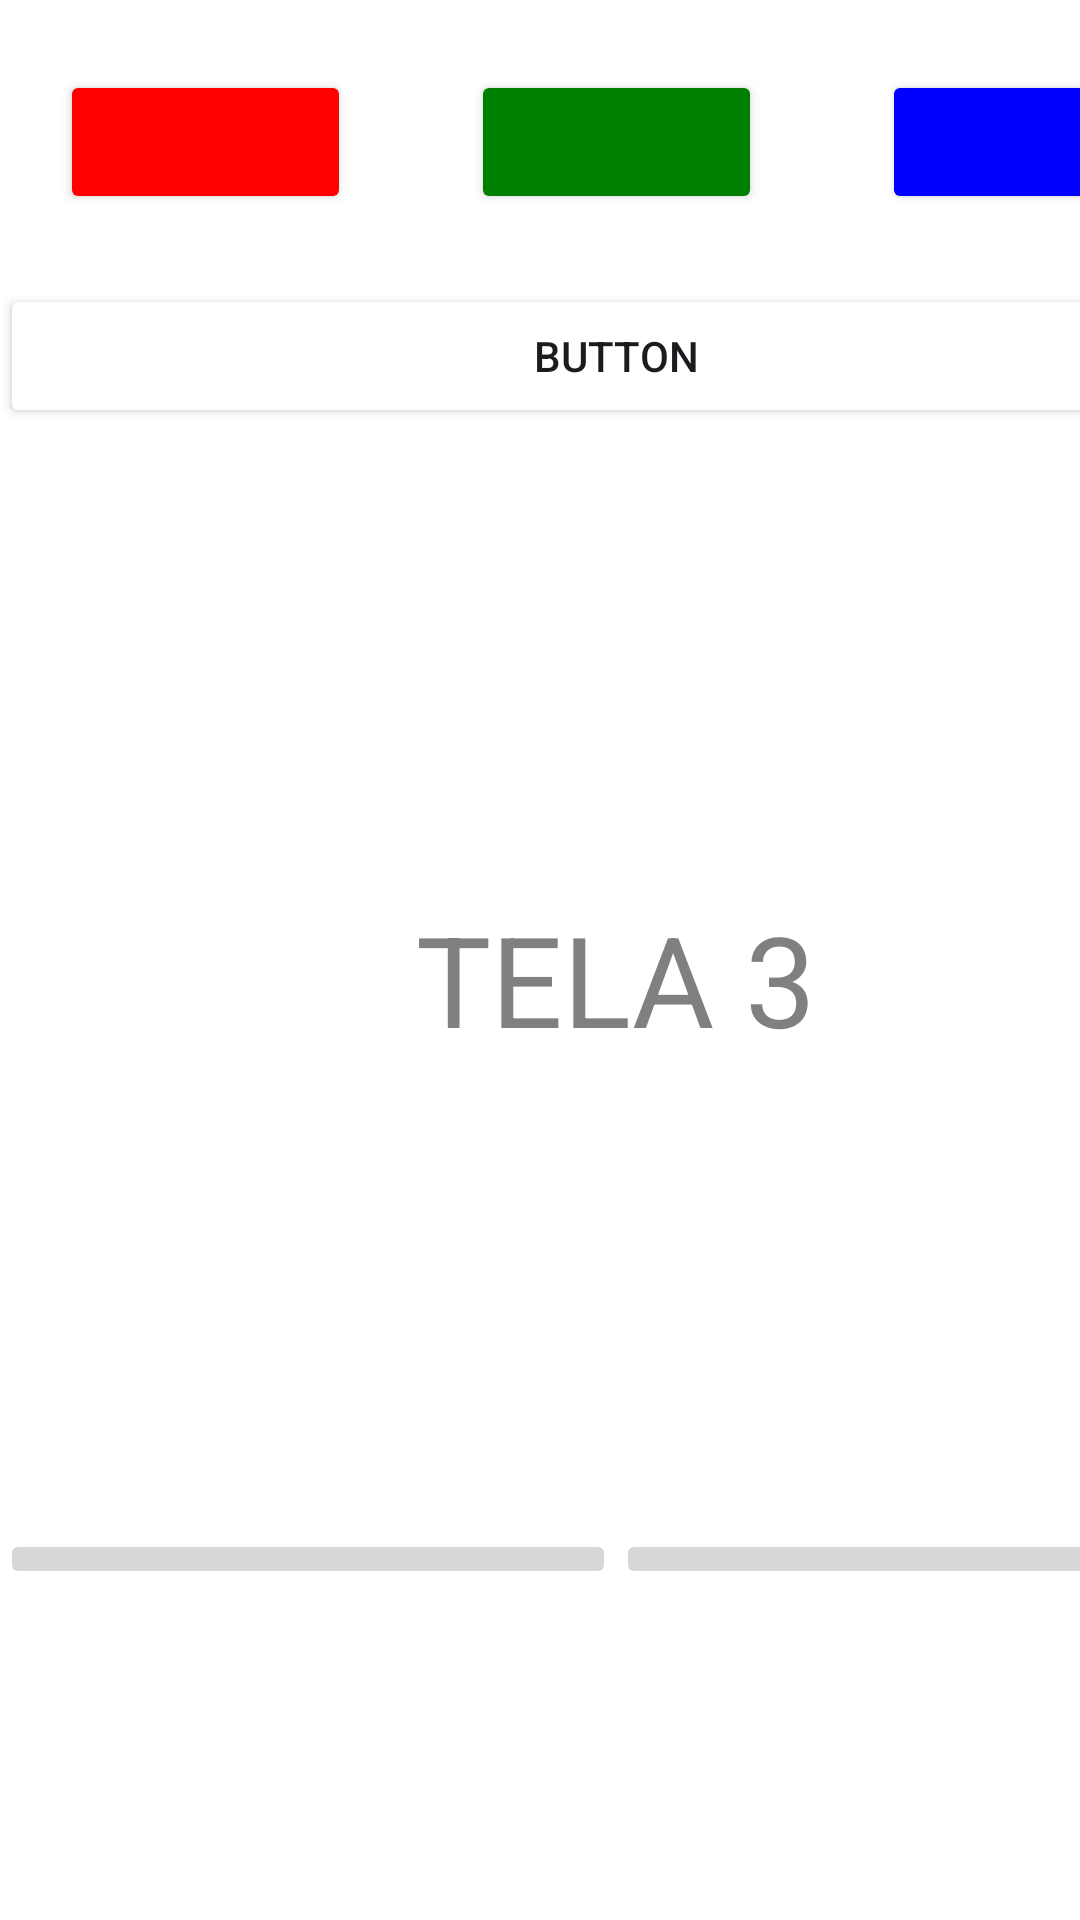

Android layout source for this screen:
<!-- AndroidManifest.xml: application theme Theme.NavegaçãoDeCores -->
<!-- res/layout/activity_tela3.xml -->
<?xml version="1.0" encoding="utf-8"?>
<androidx.constraintlayout.widget.ConstraintLayout xmlns:android="http://schemas.android.com/apk/res/android"
    xmlns:app="http://schemas.android.com/apk/res-auto"
    xmlns:tools="http://schemas.android.com/tools"
    android:layout_width="match_parent"
    android:layout_height="match_parent"
    android:background="@color/red"
    android:backgroundTint="@color/white"
    tools:context=".tela3">

    <LinearLayout
        android:id="@+id/linearlayout2"
        android:layout_width="411dp"
        android:layout_height="728dp"
        android:orientation="horizontal"
        tools:layout_editor_absoluteX="-1dp"
        tools:layout_editor_absoluteY="1dp">

        <LinearLayout
            android:layout_width="match_parent"
            android:layout_height="match_parent"
            android:orientation="vertical">

            <LinearLayout
                android:layout_width="match_parent"
                android:layout_height="wrap_content"
                android:orientation="horizontal">

                <Button
                    android:id="@+id/botaovermelho"
                    android:layout_width="wrap_content"
                    android:layout_height="wrap_content"
                    android:layout_weight="1"
                    android:layout_marginStart="20dp"
                    android:layout_marginEnd="20dp"
                    android:layout_marginTop="70px"
                    android:backgroundTint="@color/red" />

                <Button
                    android:id="@+id/botaoverde"
                    android:layout_marginStart="20dp"
                    android:layout_marginEnd="20dp"
                    android:layout_marginTop="70px"
                    android:layout_width="wrap_content"
                    android:layout_height="wrap_content"
                    android:layout_weight="1"
                    android:backgroundTint="@color/green" />

                <Button
                    android:id="@+id/botaoazul"
                    android:layout_marginStart="20dp"
                    android:layout_marginEnd="20dp"
                    android:layout_marginTop="70px"
                    android:layout_width="wrap_content"
                    android:layout_height="wrap_content"
                    android:layout_weight="1"
                    android:backgroundTint="@color/blue" />
            </LinearLayout>

            <Button
                android:id="@+id/botaoaleatorio"
                android:layout_width="match_parent"
                android:layout_height="wrap_content"
                android:backgroundTint="@color/white"
                android:insetLeft="130dp"
                android:insetRight="130dp"
                android:layout_marginTop="70px"
                android:text="Button"
                app:strokeColor="@color/black"
                app:strokeWidth="7px" />

            <LinearLayout
                android:layout_width="match_parent"
                android:layout_height="367dp"
                android:orientation="horizontal">

                <TextView
                    android:id="@+id/textView"
                    android:layout_width="wrap_content"
                    android:layout_height="wrap_content"
                    android:layout_gravity="center"
                    android:layout_weight="1"
                    android:text="TELA 3"
                    android:textSize="42sp"
                    android:textAlignment="center"
                    android:textColor="@color/gray" />
            </LinearLayout>

            <LinearLayout
                android:layout_width="match_parent"
                android:layout_height="match_parent"
                android:orientation="horizontal">

                <ImageButton
                    android:id="@+id/imageButton6"
                    android:layout_width="2dp"
                    android:layout_height="wrap_content"
                    android:layout_weight="1"
                    app:srcCompat="@drawable/left"
                    android:onClick="telaanterior3"
                    />

                <ImageButton
                    android:id="@+id/imageButton7"
                    android:layout_width="2dp"
                    android:layout_height="wrap_content"
                    android:layout_weight="1"
                    app:srcCompat="@drawable/right"
                    android:onClick="proxtela3"
                    />
            </LinearLayout>
        </LinearLayout>

    </LinearLayout>
</androidx.constraintlayout.widget.ConstraintLayout>
<!-- resources referenced by this layout -->
<resources>
  <color name="black">#FF000000</color>
  <color name="blue">#0000FF</color>
  <color name="gray">#808080</color>
  <color name="green">#008000</color>
  <color name="red">#FF0000</color>
  <color name="white">#FFFFFFFF</color>
  <style name="Theme.NavegaçãoDeCores" parent="Base.Theme.NavegaçãoDeCores" />
  <style name="Base.Theme.NavegaçãoDeCores" parent="Theme.Material3.DayNight.NoActionBar">
          
          
      </style>
</resources>
